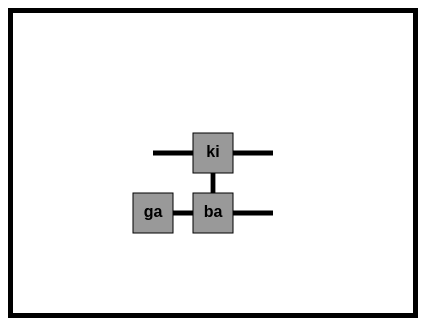
D3 v2 page, settled after 360 driven frames (6 s of simulated time); the page loaded 1 data file(s).



// Specify which version to show.
var version = 1;
if (version == 1) {
  var roomSize = 40;
  var displayed_name = "shortname";
}
else {
  var roomSize = 100;
  var displayed_name = "name";
}

// SVG size.
var width = 400,
    height = 300

var svg = d3.select("body").append("svg")
    .attr("width", width)
    .attr("height", height);

var force = d3.layout.force()
    .gravity(.05)
    .distance(100)
    .charge(-100)
    .size([width, height]);

d3.json("graphFile.json", function(json) {
  force
      .nodes(json.nodes)
      .links(json.links)
      .start();

  var link = svg.selectAll(".link")
      .data(json.links)
      .enter().append("line")
      .attr("class", "link")
      .style("stroke-width", function(d) { return Math.sqrt(d.weight); });

  var node = svg.selectAll(".node")
      .data(json.nodes)
      .enter().append("g")
      .attr("class", function (d) {return "node " + d.visibility})
    //   .call(force.drag);

  node.append("rect")
      .attr("width", roomSize)
      .attr("height", roomSize);

  node.append("text")
      .attr("dx", roomSize/2)
      .attr("dy", roomSize/2)
      .attr("text-anchor", "middle")
      .attr("alignment-baseline", "middle")
      .text(function(d) { return d[displayed_name] });

  // console.log(node.getBBox());

  force.on("tick", function() {
    link.attr("x1", function(d) { return d.source.x * 1.5 * roomSize + roomSize/2; })
        .attr("y1", function(d) { return d.source.y * 1.5 * roomSize + roomSize/2; })
        .attr("x2", function(d) { return d.target.x * 1.5 * roomSize + roomSize/2; })
        .attr("y2", function(d) { return d.target.y * 1.5 * roomSize + roomSize/2; })
        .attr("class", function(d) { return "link " + d.source.visibility + " " + d.target.visibility; });

    node.attr("transform", function(d) { return "translate(" + d.x * 1.5 * roomSize + "," + d.y * 1.5 * roomSize + ")"; });
    // svg.attr("transform", function(d) { return "translatssse(3, 7)"; });
    var bbox = svg[0][0].getBBox();
    var viewBox = [bbox.x, bbox.y, bbox.width, bbox.height].join(" ");
    // svg.attr("viewBox", viewBox);
    //console.log(node.selectAll());
  });
});



### data: graphFile.json
{
 "nodes": [
  {
   "name": "kitchen",
   "shortname": "ki",
   "fixed": true,
   "visibility": "visible",
   "x": 3,
   "y": 2
  },
  {
   "name": "livingroom",
   "shortname": "li",
   "fixed": true,
   "visibility": "hidden",
   "x": 2,
   "y": 2
  },
  {
   "name": "bedroom",
   "shortname": "be",
   "fixed": true,
   "visibility": "hidden",
   "x": 1,
   "y": 2
  },
  {
   "name": "corridor",
   "shortname": "co",
   "fixed": true,
   "visibility": "hidden",
   "x": 0,
   "y": 2
  },
  {
   "name": "pantry",
   "shortname": "pa",
   "fixed": true,
   "visibility": "hidden",
   "x": 4,
   "y": 2
  },
  {
   "name": "backyard",
   "shortname": "ba",
   "fixed": true,
   "visibility": "visible",
   "x": 3,
   "y": 3
  },
  {
   "name": "garden",
   "shortname": "ga",
   "fixed": true,
   "visibility": "visible",
   "x": 2,
   "y": 3
  },
  {
   "name": "shed",
   "shortname": "sh",
   "fixed": true,
   "visibility": "hidden",
   "x": 4,
   "y": 3
  },
  "... 4 more items"
 ],
 "links": [
  {
   "source": 0,
   "target": 1
  },
  {
   "source": 0,
   "target": 4
  },
  {
   "source": 0,
   "target": 5
  },
  {
   "source": 1,
   "target": 2
  },
  {
   "source": 1,
   "target": 8
  },
  {
   "source": 2,
   "target": 3
  },
  {
   "source": 3,
   "target": 10
  },
  {
   "source": 5,
   "target": 6
  },
  "... 3 more items"
 ]
}